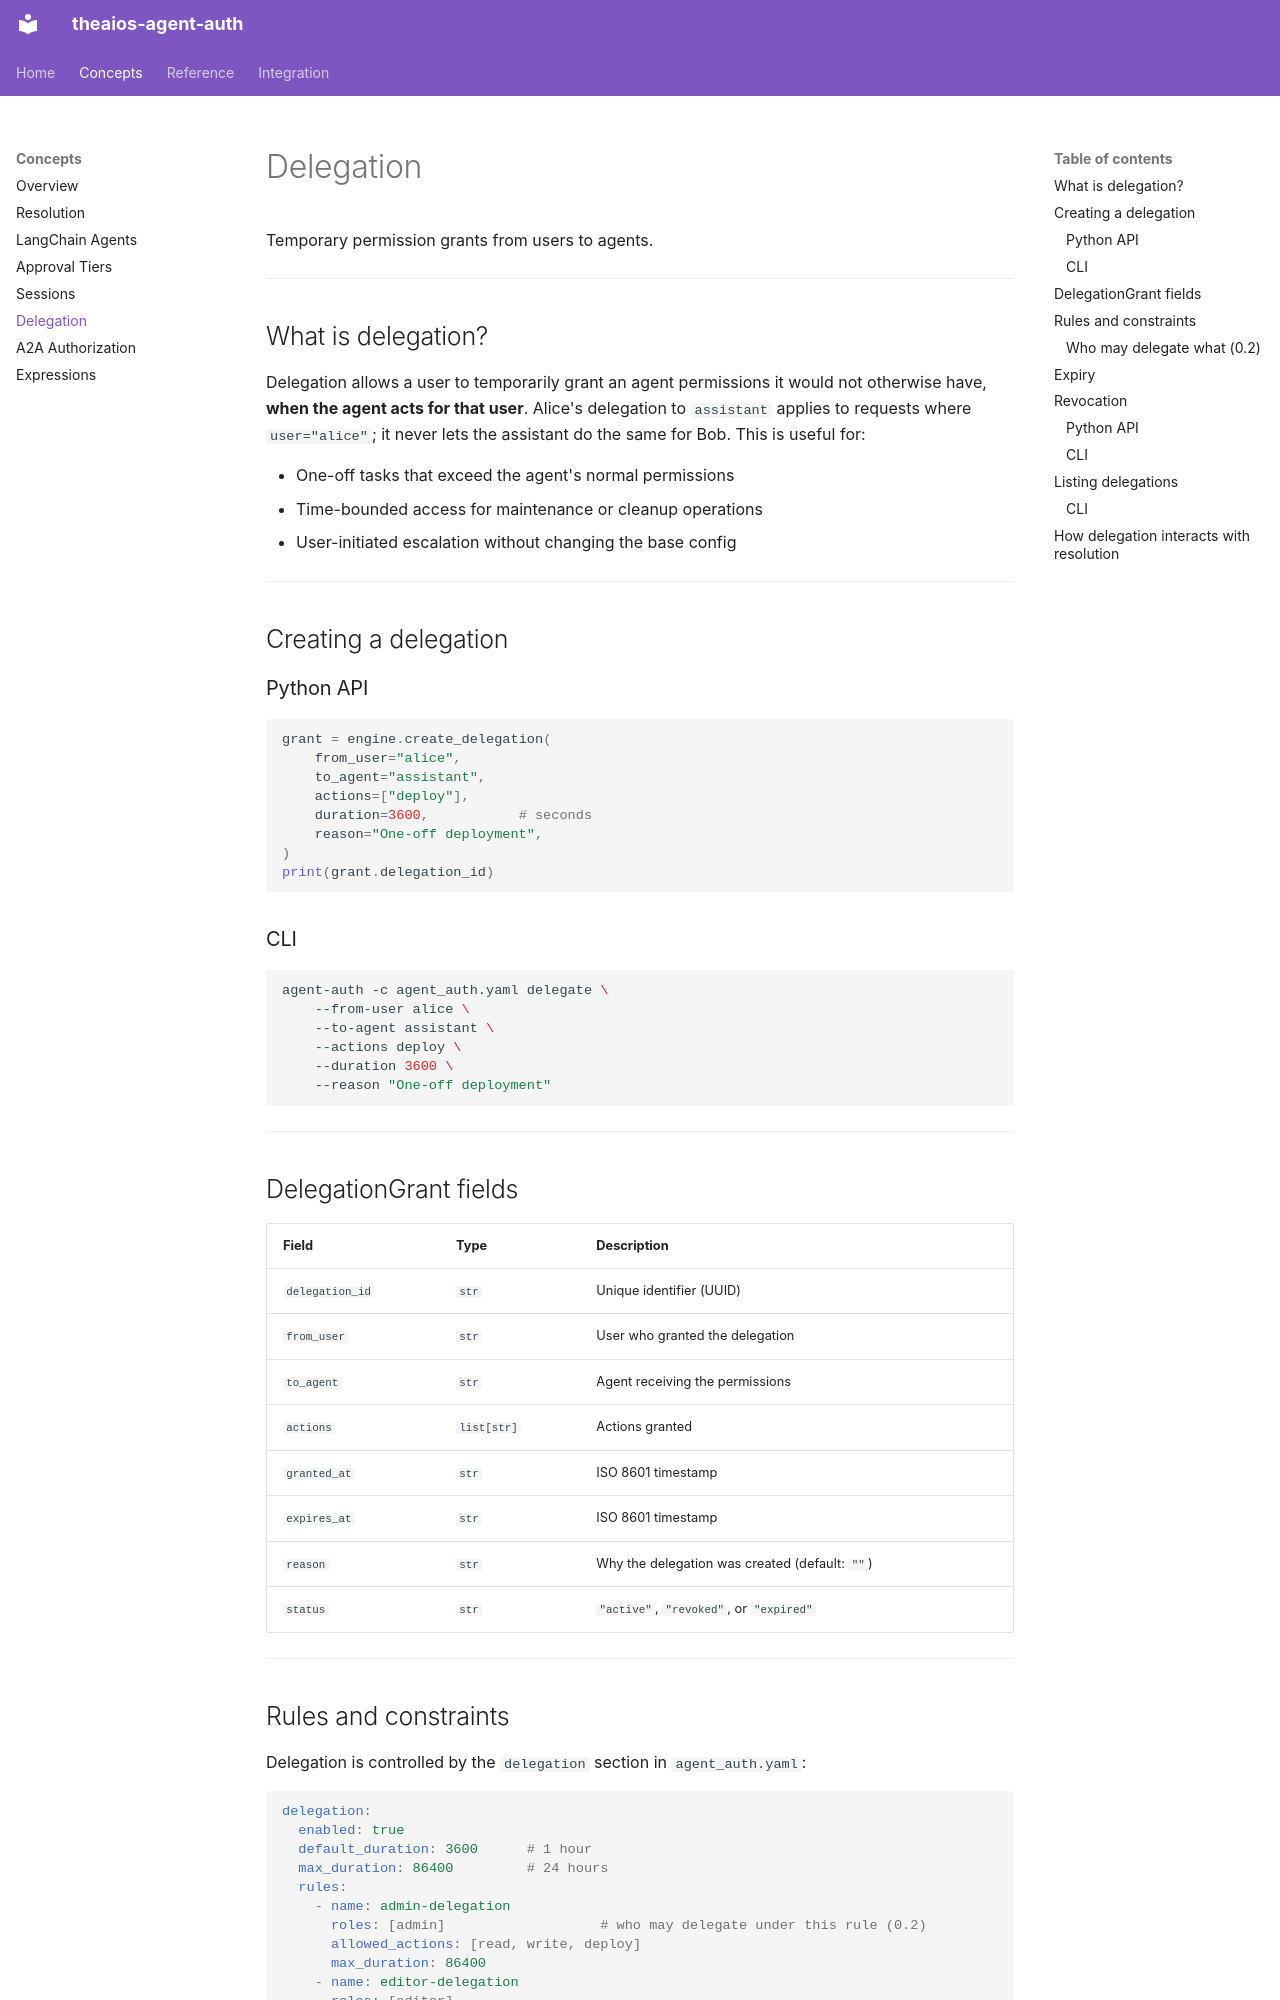

repository: Cohorte-ai/agent-auth · page: delegation/index.html · generator: mkdocs

# Delegation

Temporary permission grants from users to agents.

---

## What is delegation?

Delegation allows a user to temporarily grant an agent permissions it would not otherwise have, **when the agent acts for that user**. Alice's delegation to `assistant` applies to requests where `user="alice"`; it never lets the assistant do the same for Bob. This is useful for:

- One-off tasks that exceed the agent's normal permissions
- Time-bounded access for maintenance or cleanup operations
- User-initiated escalation without changing the base config

---

## Creating a delegation

### Python API

```python
grant = engine.create_delegation(
    from_user="alice",
    to_agent="assistant",
    actions=["deploy"],
    duration=3600,           # seconds
    reason="One-off deployment",
)
print(grant.delegation_id)
```

### CLI

```bash
agent-auth -c agent_auth.yaml delegate \
    --from-user alice \
    --to-agent assistant \
    --actions deploy \
    --duration 3600 \
    --reason "One-off deployment"
```

---

## DelegationGrant fields

| Field | Type | Description |
|---|---|---|
| `delegation_id` | `str` | Unique identifier (UUID) |
| `from_user` | `str` | User who granted the delegation |
| `to_agent` | `str` | Agent receiving the permissions |
| `actions` | `list[str]` | Actions granted |
| `granted_at` | `str` | ISO 8601 timestamp |
| `expires_at` | `str` | ISO 8601 timestamp |
| `reason` | `str` | Why the delegation was created (default: `""`) |
| `status` | `str` | `"active"`, `"revoked"`, or `"expired"` |

---
